Run: headless pygame with SDL's dummy video driver; simulated clock (each Clock.tick advances the game by its frame time, no real sleeping); random seed 0; keys injected as events and as key.get_pressed() state; no mouse input.
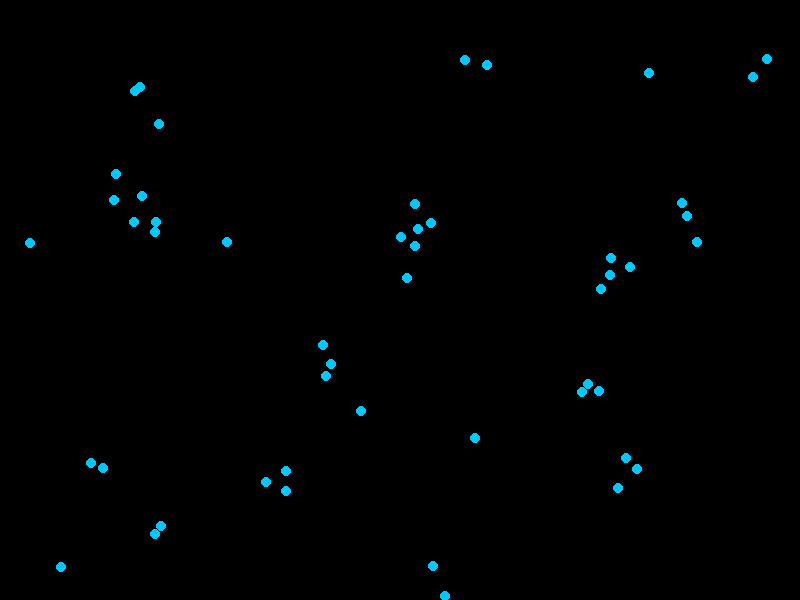
Frame 1 of 4 · flips 1–60 · no input
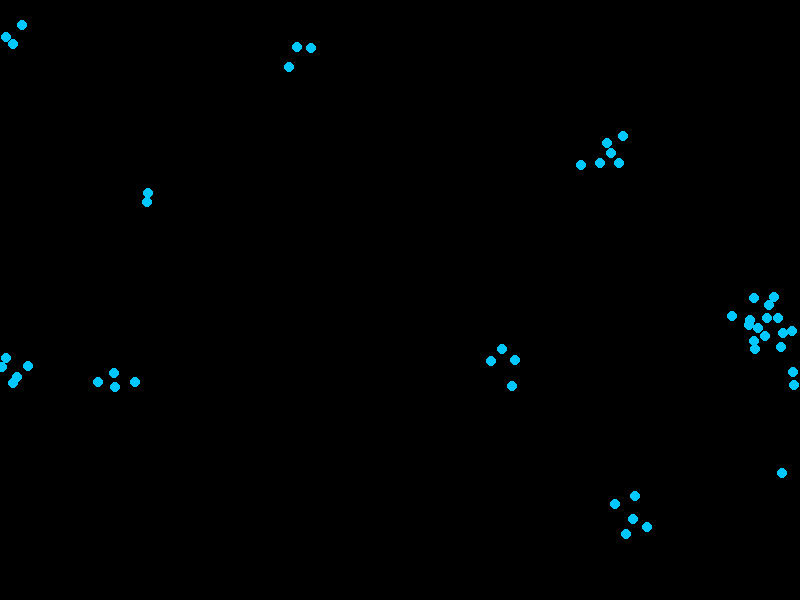
Frame 2 of 4 · flips 61–180 · tapped SPACE, RETURN · held RIGHT (→), D
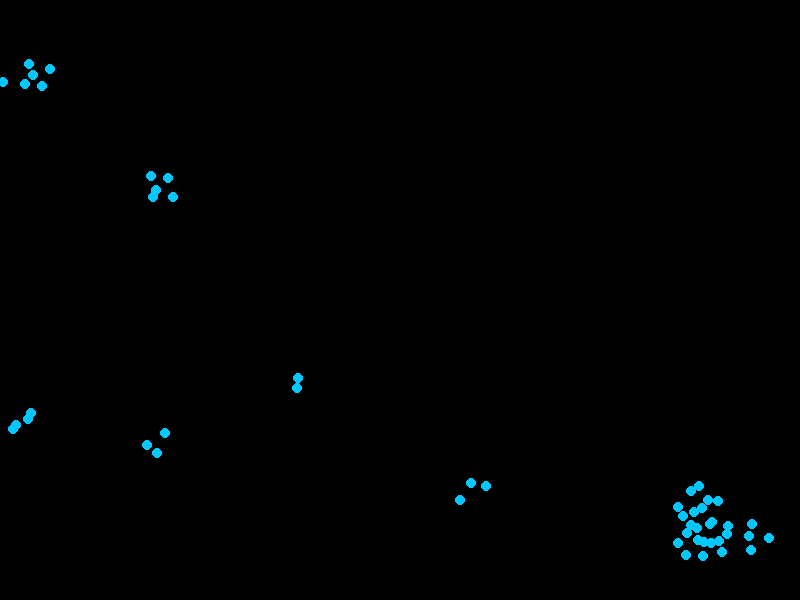
Frame 3 of 4 · flips 181–300 · held DOWN (↓), S
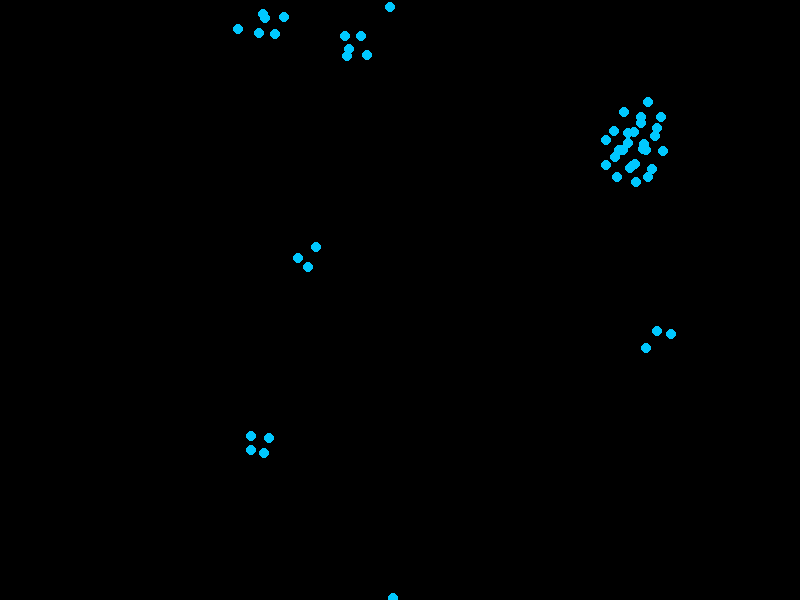
Frame 4 of 4 · flips 301–420 · held LEFT (←), A, UP (↑), W

The pygame program that drew these frames:

import pygame
import random
import math

# Initialize Pygame
pygame.init()

# Screen dimensions
WIDTH, HEIGHT = 800, 600
screen = pygame.display.set_mode((WIDTH, HEIGHT))
pygame.display.set_caption("Boid Flocking Simulation")

# Colors
BLACK = (0, 0, 0)
WHITE = (255, 255, 255)
BOID_COLOR = (0, 200, 255)

# Boid parameters
NUM_BOIDS = 50
BOID_RADIUS = 5
SPEED = 2
VIEW_RADIUS = 50
SEPARATION_DISTANCE = 20

# Boid class
class Boid:
    def __init__(self, x, y):
        self.position = pygame.Vector2(x, y)
        self.velocity = pygame.Vector2(random.uniform(-1, 1), random.uniform(-1, 1)).normalize() * SPEED

    def update(self, boids):
        # Compute alignment, cohesion, and separation
        alignment = self.align(boids)
        cohesion = self.cohere(boids)
        separation = self.separate(boids)

        # Adjust velocity
        self.velocity += alignment + cohesion + separation
        self.velocity = self.velocity.normalize() * SPEED

        # Update position
        self.position += self.velocity

        # Wrap around screen edges
        if self.position.x < 0:
            self.position.x = WIDTH
        elif self.position.x > WIDTH:
            self.position.x = 0
        if self.position.y < 0:
            self.position.y = HEIGHT
        elif self.position.y > HEIGHT:
            self.position.y = 0

    def align(self, boids):
        avg_velocity = pygame.Vector2(0, 0)
        count = 0
        for boid in boids:
            if self.is_in_view(boid):
                avg_velocity += boid.velocity
                count += 1
        if count > 0:
            avg_velocity /= count
            return (avg_velocity - self.velocity) * 0.05  # Alignment weight
        return pygame.Vector2(0, 0)

    def cohere(self, boids):
        center_of_mass = pygame.Vector2(0, 0)
        count = 0
        for boid in boids:
            if self.is_in_view(boid):
                center_of_mass += boid.position
                count += 1
        if count > 0:
            center_of_mass /= count
            return (center_of_mass - self.position) * 0.01  # Cohesion weight
        return pygame.Vector2(0, 0)

    def separate(self, boids):
        move_away = pygame.Vector2(0, 0)
        for boid in boids:
            distance = self.position.distance_to(boid.position)
            if self.is_in_view(boid) and distance < SEPARATION_DISTANCE:
                move_away -= (boid.position - self.position) / distance
        return move_away * 0.1  # Separation weight

    def is_in_view(self, boid):
        distance = self.position.distance_to(boid.position)
        return distance < VIEW_RADIUS and boid != self

    def draw(self, screen):
        pygame.draw.circle(screen, BOID_COLOR, (int(self.position.x), int(self.position.y)), BOID_RADIUS)

# Create boids
boids = [Boid(random.randint(0, WIDTH), random.randint(0, HEIGHT)) for _ in range(NUM_BOIDS)]

# Simulation loop
running = True
clock = pygame.time.Clock()

while running:
    for event in pygame.event.get():
        if event.type == pygame.QUIT:
            running = False

    # Clear screen
    screen.fill(BLACK)

    # Update and draw boids
    for boid in boids:
        boid.update(boids)
        boid.draw(screen)

    # Refresh screen
    pygame.display.flip()
    clock.tick(30)

pygame.quit()
